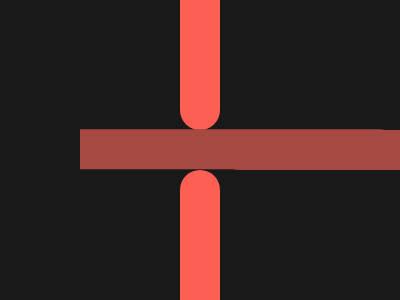

Write a web page that renders exactly this picture using CSS.

<!DOCTYPE html>
<html lang="en">
<head>
    <meta charset="UTF-8">
    <meta http-equiv="X-UA-Compatible" content="IE=edge">
    <meta name="viewport" content="width=device-width, initial-scale=1.0">
    <title>Junction</title>
    <style>
        body {
          background: #191919;
          padding:0px; margin:0px;
        }
        
        .container {
          width: 100%;
          height: 100%;
        }
        .first{
          width: 40px;
          height:130px;
          background: #FE5F55;
          margin-left: 50%;
          transform: translate(-50%);
          border-bottom-left-radius: 50px;
          border-bottom-right-radius: 50px;
        }
        
        .second {
          width: 40px;
          height:320px;
          background: #A64942;
          margin-left: 50%;
          transform: translate(50%, -44%) rotate(90deg);
          border-top-right-radius: 50px;
          border-top-left-radius: 50px;
        }
        
        .third {
          position: absolute;
          width: 40px;
          height:130px;
          background: #FE5F55;
          left: 50%;
          top: calc(100% - 130px);
          transform: translate(-50%);
          border-top-left-radius: 50px;
          border-top-right-radius: 50px;
        }
        
        .fourth {
          position: absolute;
          width: 40px;
          height:200px;
          background: #A64942;
          transform: translate(-50%, -50%) rotate(90deg);
          left: calc(50% + 120px);
          top: 50%;
          border-bottom-right-radius: 50px;
          border-bottom-left-radius: 50px;
        }
      </style>
</head>
<body>
    <div class="container">
        <div class="first"></div>
        <div class="second"></div>
        <div class="third"></div>
        <div class="fourth"></div>
      </div>
</body>
</html>